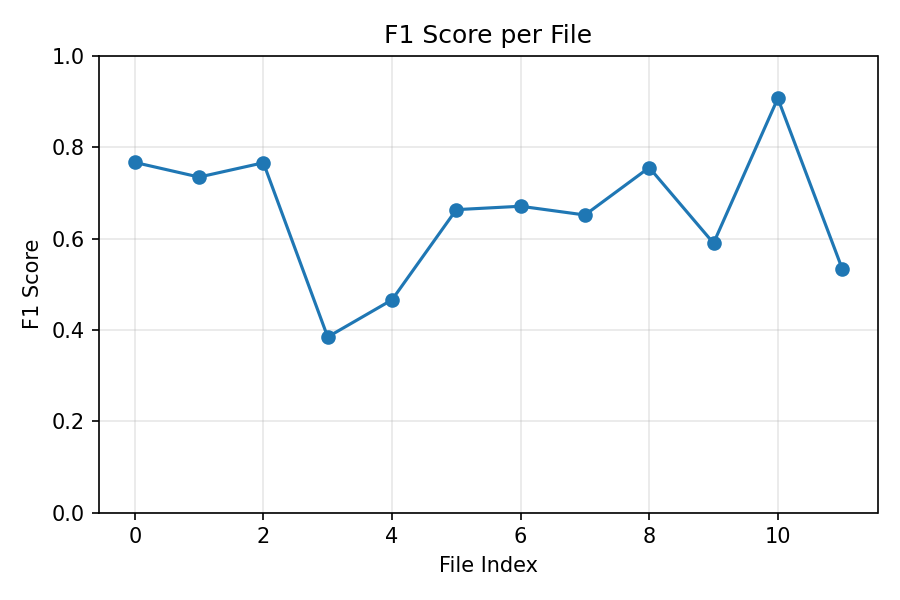

The table this chart was drawn from, first rows:
fileIndex, precision, recall, F1, overlap, shift
0, 0.9253, 0.6549, 0.7669, 0.7716, -0.2071
1, 0.8008, 0.6789, 0.7348, 0.6153, -0.1839
2, 0.9347, 0.6491, 0.7662, 0.6369, -0.1955
3, 0.9337, 0.2422, 0.3846, 0.1606, -0.1839
4, 0.7972, 0.3292, 0.4659, 0.353, -0.2071
5, 0.9709, 0.5039, 0.6635, 0.3892, -0.1723
6, 0.836, 0.5603, 0.6709, 0.3791, -0.1955
7, 0.7363, 0.5847, 0.6518, 0.5428, -0.1955
8, 0.781, 0.732, 0.7557, 0.466, -0.1955
9, 0.9026, 0.4383, 0.59, 0.2862, -0.1723
10, 0.9184, 0.8964, 0.9073, 0.7351, -0.1955
11, 0.4477, 0.6629, 0.5345, 0.713, -0.1955
